Run: headless pygame with SDL's dummy video driver; simulated clock (each Clock.tick advances the game by its frame time, no real sleeping); random seed 0; keys injected as events and as key.get_pressed() state; no mouse input.
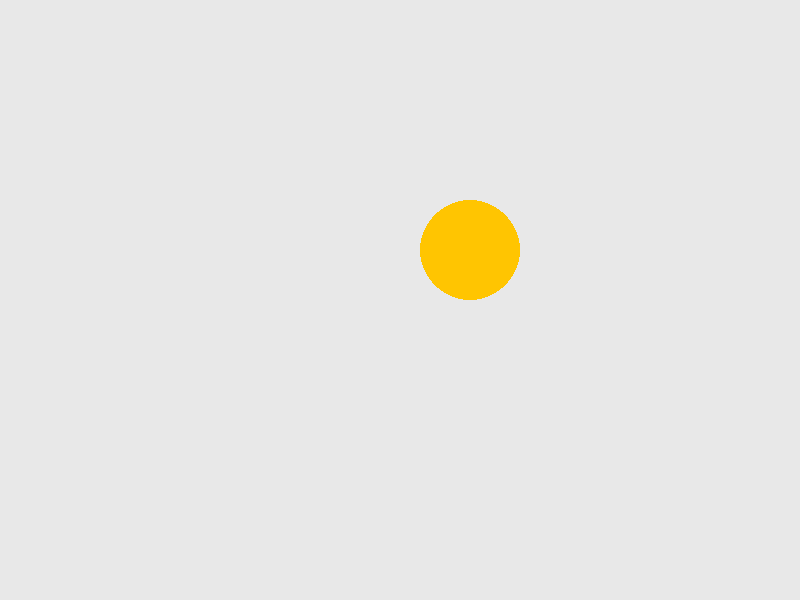
Frame 1 of 4 · flips 1–60 · no input
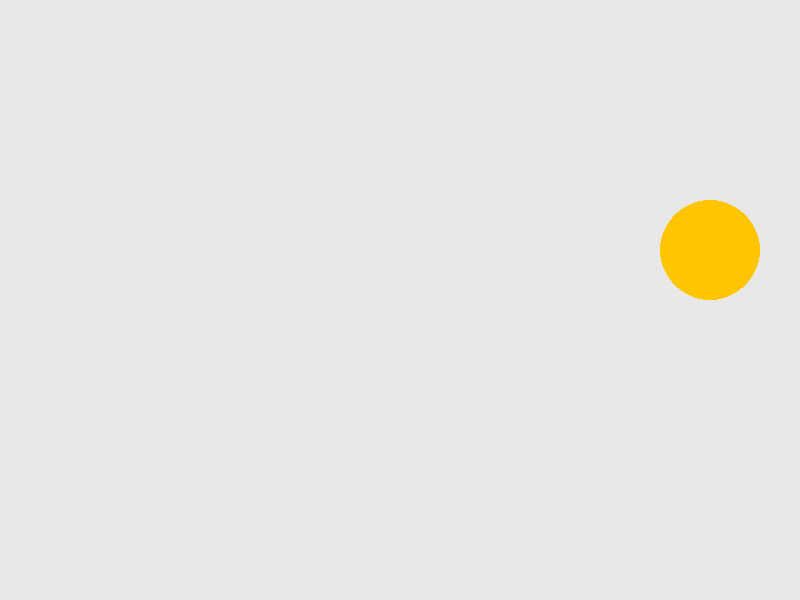
Frame 2 of 4 · flips 61–180 · tapped SPACE, RETURN · held RIGHT (→), D
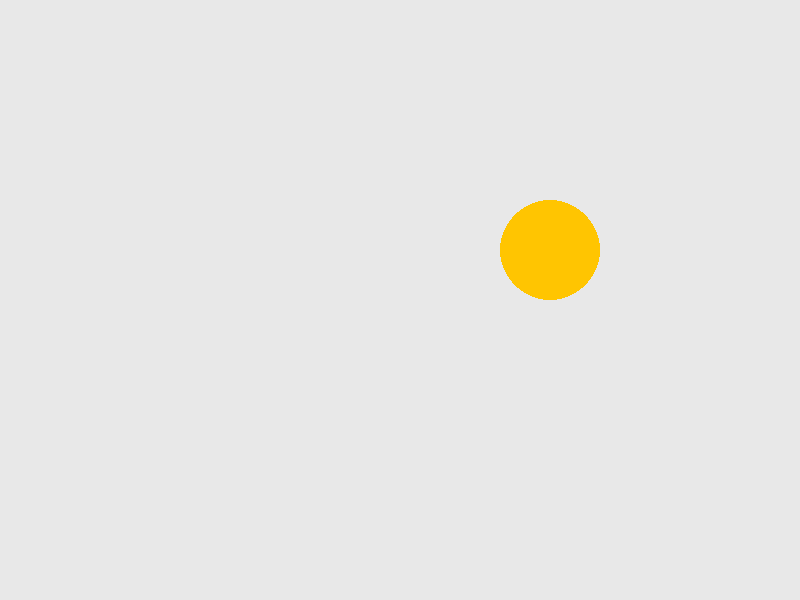
Frame 3 of 4 · flips 181–300 · held DOWN (↓), S
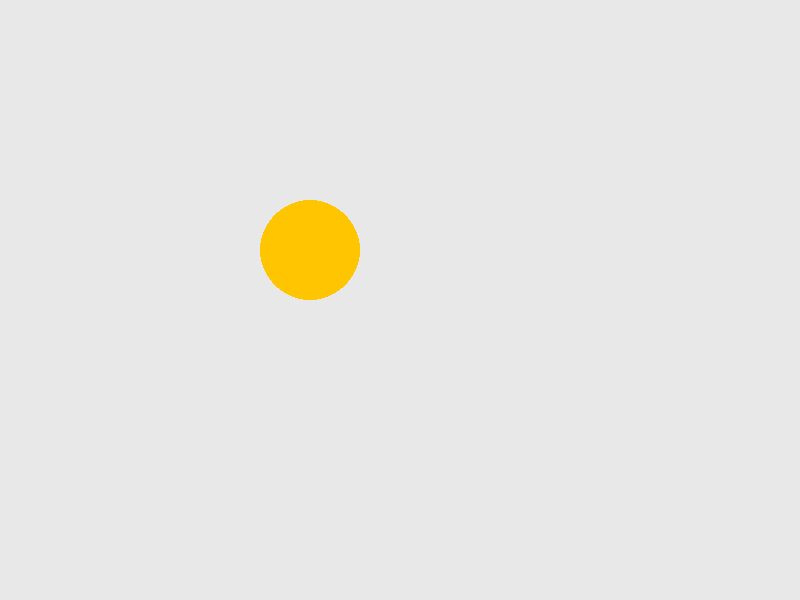
Frame 4 of 4 · flips 301–420 · held LEFT (←), A, UP (↑), W

The pygame program that drew these frames:

# Usando a biblioteca Pygame, escreva um programa que possui uma função
# que desenha um círculo amarelo de 100 px de diâmetro no centro da tela
# que se move sempre em velocidade permanente na direção que o usuário
# indicar através das teclas. Similar ao item anterior, sempre que chegar
# em uma extremidade, o círculo deve voltar à extremidade oposta e continuar
# o com a última direção que o usuário indicou. (código e printscreen)
#
# Também disponível em https://github.com/jeffersonsouza/computer-engineering-degree/blob/master/fundamentos-python/TP3/

import pygame
from collections import namedtuple

# Coordinates
Position = namedtuple('Position', ['x', 'y'])

# Game init
pygame.init()
pygame.font.init()

screen_size = Position(x=800, y=600)
screen = pygame.display.set_mode(screen_size)
game_speed = 2
circle_radius = 50

# Colors
background = (232, 232, 232)
yellow = (255, 197, 1)

# Change title and logo
pygame.display.set_caption('Jefferson Souza dos Santos - TP3 - Item 12')

circle_position_x = screen.get_width() // 2 - circle_radius
circle_position_y = screen.get_height() // 2 - circle_radius
direction = 'right'

def draw_circle(position: Position):
    pygame.draw.circle(screen, yellow, position, circle_radius)

# Game loop
running = True
clock = pygame.time.Clock()

while running:
    # events
    for event in pygame.event.get():
        if event.type == pygame.QUIT:
            running = False

        if event.type == pygame.KEYDOWN:
            if event.key == pygame.K_LEFT or event.key == pygame.K_a:
                direction = 'left'

            if event.key == pygame.K_RIGHT or event.key == pygame.K_d:
                direction = 'right'

    # paint the screen
    screen.fill(background)

    if circle_position_x == screen.get_width() - circle_radius:
        direction = 'left'
    elif circle_position_x == circle_radius:
        direction = 'right'

    circle_position_x += game_speed if direction == 'right' else -game_speed

    draw_circle(Position(x=circle_position_x, y=circle_position_y))

    # Update the display
    pygame.display.update()
    clock.tick(120)

pygame.display.quit()
